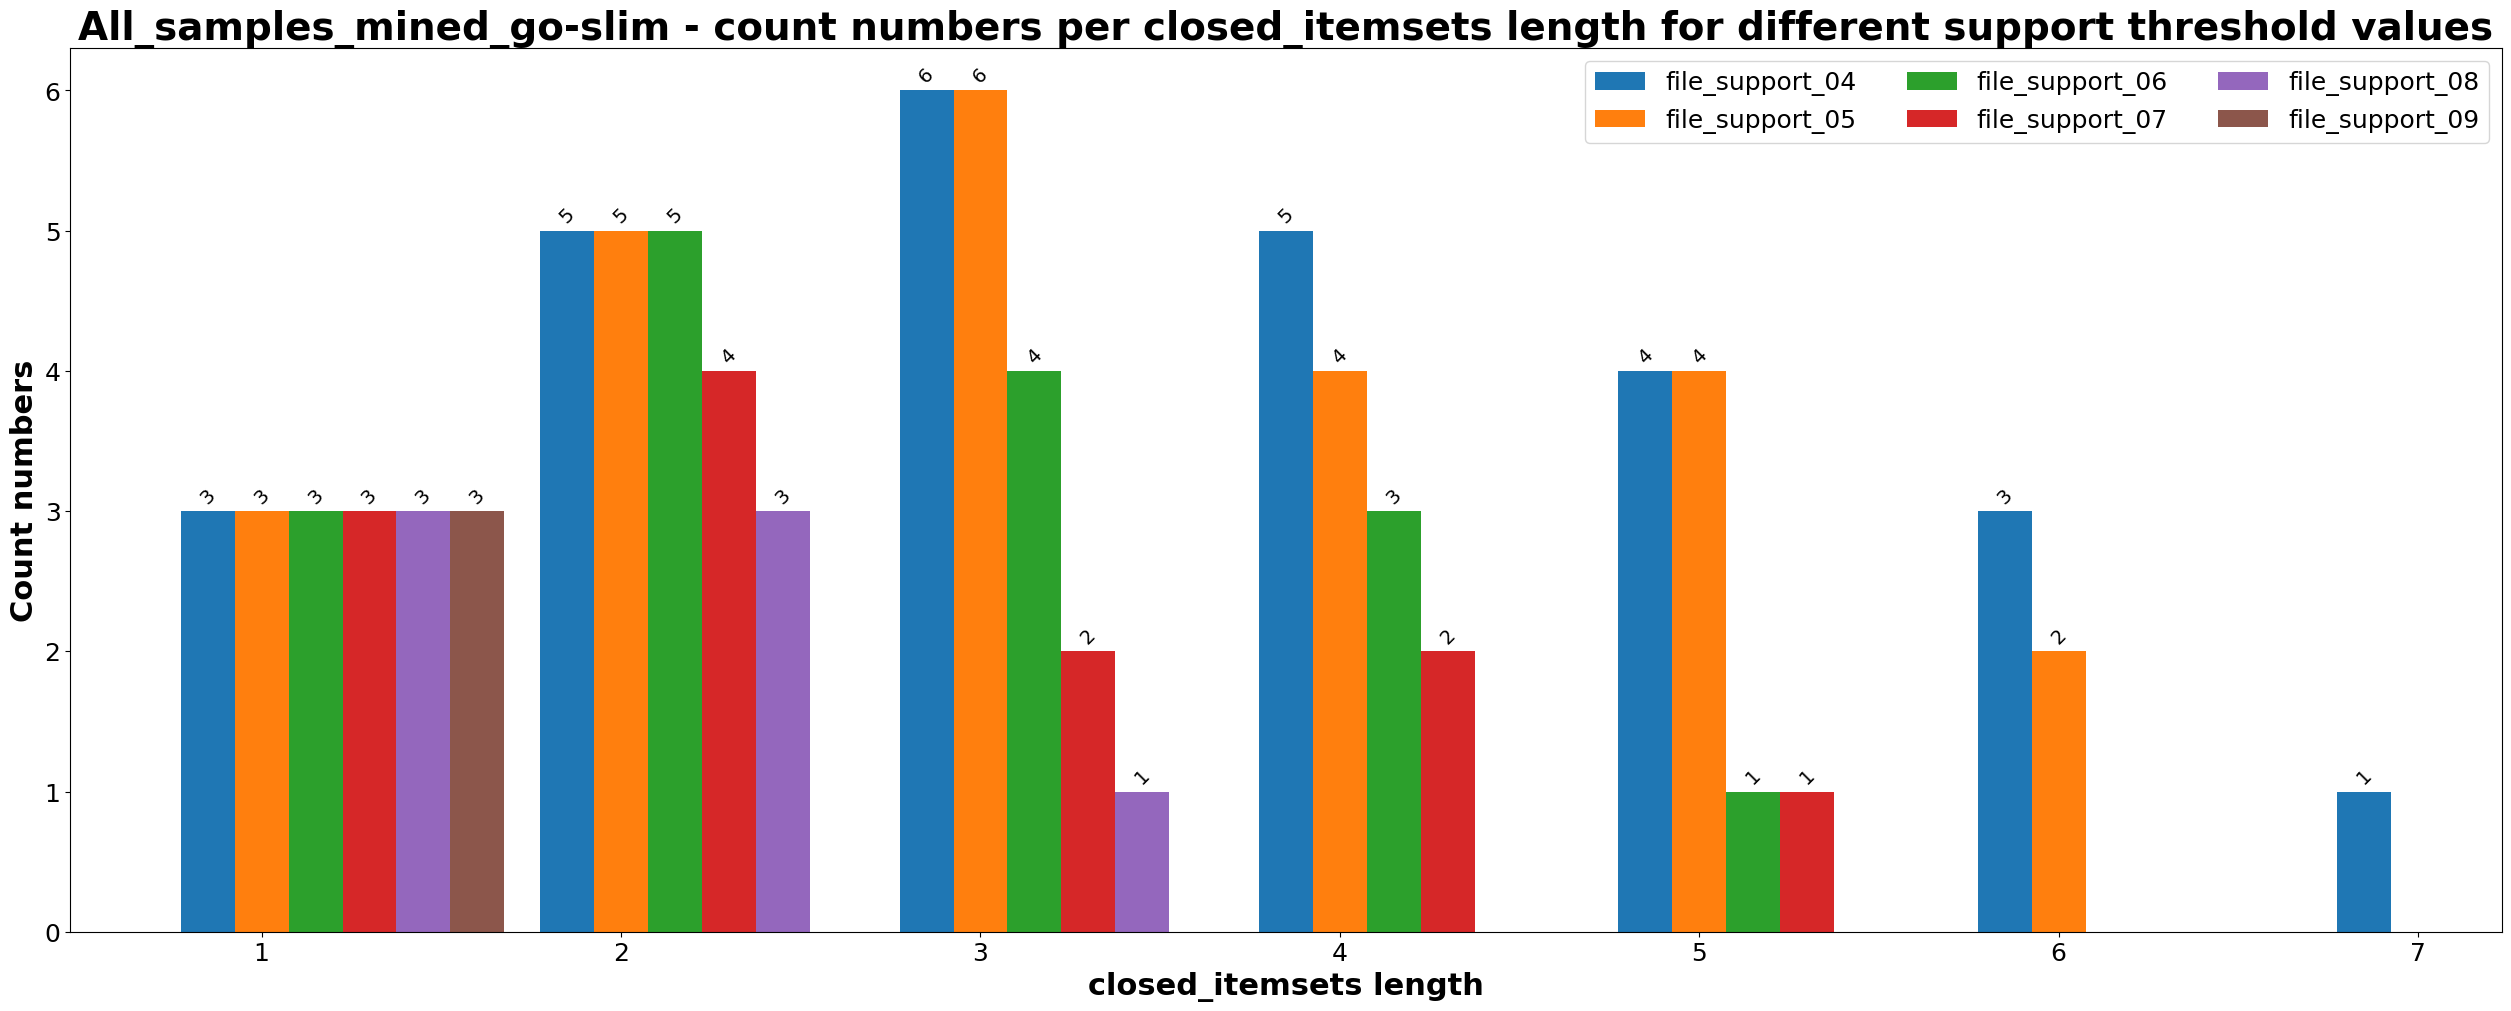

The table this chart was drawn from, first rows:
, 1, 2, 3, 4, 5, 6, 7
file_support_04, 3, 5, 6, 5, 4, 3, 1
file_support_05, 3, 5, 6, 4, 4, 2, 
file_support_06, 3, 5, 4, 3, 1, , 
file_support_07, 3, 4, 2, 2, 1, , 
file_support_08, 3, 3, 1, , , , 
file_support_09, 3, , , , , , 
